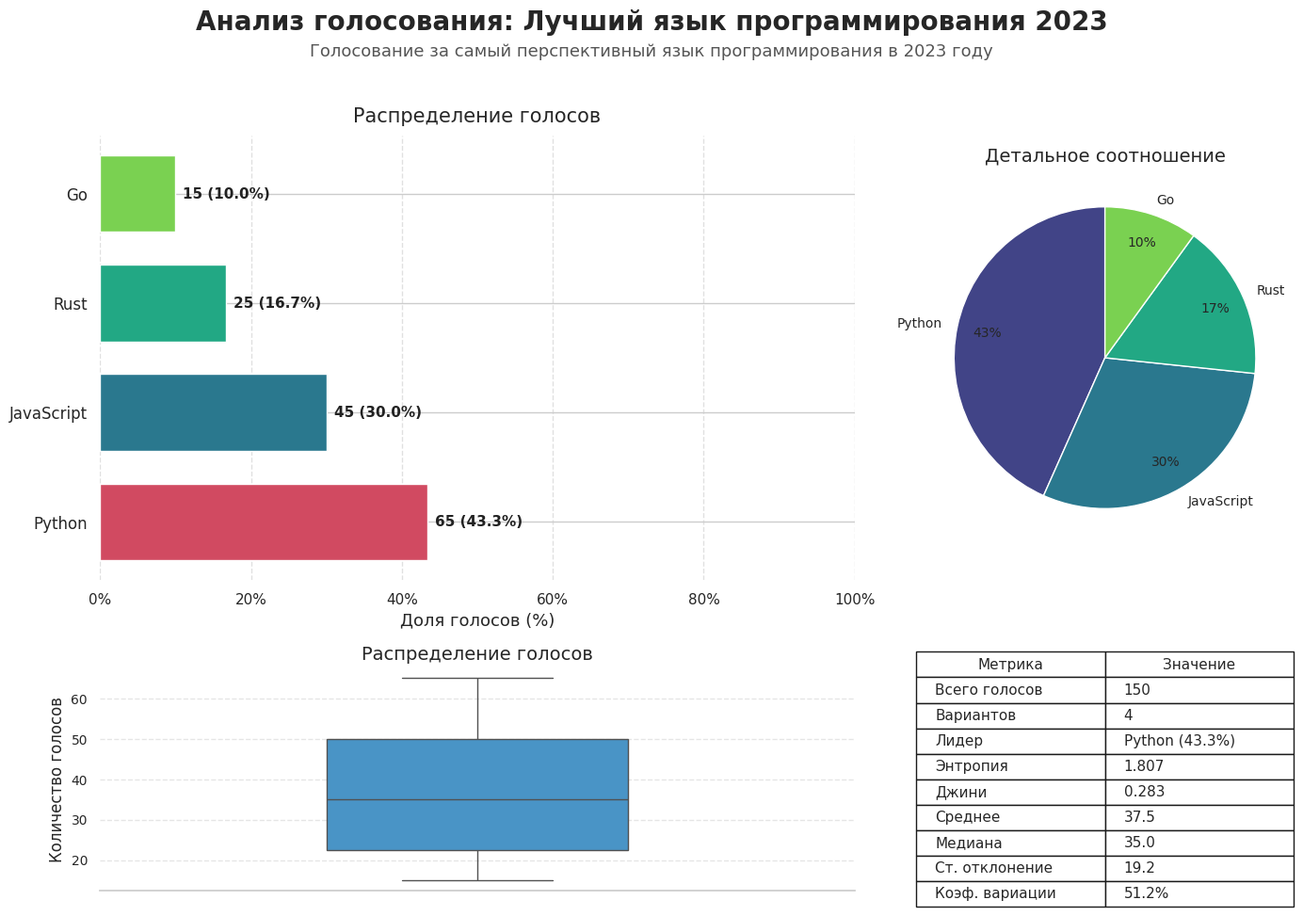

The matplotlib source for this figure:
import os
from datetime import datetime
from textwrap import wrap

import matplotlib.pyplot as plt
import numpy as np
import seaborn as sns
from matplotlib.ticker import PercentFormatter


class PollVisualizer:
    def __init__(self, poll_data: dict, output_dir: str = "reports"):
        self.poll_data = poll_data
        self.output_dir = output_dir
        os.makedirs(output_dir, exist_ok=True)
        sns.set_theme(style="whitegrid")

    def generate_visual_report(self) -> str:
        file_prefix = f"poll_{self.poll_data['id'][:8]}"
        timestamp = datetime.now().strftime("%Y%m%d_%H%M%S")
        chart_path = os.path.join(self.output_dir, f"{file_prefix}_{timestamp}.png")
        self._generate_chart(chart_path)
        return chart_path

    def _generate_chart(self, output_path: str):
        options = self.poll_data["options"]
        total_votes = self.poll_data["votes_count"]
        option_names = list(options.keys())
        votes_values = np.array(list(options.values()))
        percentages = (
            votes_values / total_votes * 100 if total_votes else np.zeros_like(votes_values)
        )

        fig, axes = plt.subplots(
            nrows=2,
            ncols=2,
            figsize=(14, 10),
            gridspec_kw={"width_ratios": [2, 1], "height_ratios": [2, 1]},
        )
        fig.subplots_adjust(top=0.88, hspace=0.35, wspace=0.25)

        # Заголовок и описание
        fig.suptitle(
            "\n".join(wrap(f"Анализ голосования: {self.poll_data['name']}", 80)),
            fontsize=20,
            fontweight="bold",
            y=0.97,
        )
        if self.poll_data.get("description"):
            fig.text(
                0.5,
                0.92,
                "\n".join(wrap(self.poll_data["description"], 90)),
                ha="center",
                fontsize=13,
                color="#555555",
            )

        # 1. Горизонтальный barplot (axes[0,0])
        sorted_idx = np.argsort(votes_values)[::-1]
        sorted_names = [option_names[i] for i in sorted_idx]
        sorted_votes = votes_values[sorted_idx]
        sorted_pct = percentages[sorted_idx]
        colors = sns.color_palette("viridis", len(option_names))
        winner_color = sns.color_palette("flare")[2]
        sorted_colors = [
            colors[i] if i != np.argmax(votes_values) else winner_color for i in sorted_idx
        ]

        ax_bar = axes[0, 0]
        y_pos = np.arange(len(sorted_names))
        bars = ax_bar.barh(y_pos, sorted_pct, color=sorted_colors, edgecolor="white", height=0.7)
        for i, (pct, vote_count) in enumerate(zip(sorted_pct, sorted_votes)):
            ax_bar.text(
                pct + 1,
                i,
                f"{vote_count} ({pct:.1f}%)",
                va="center",
                ha="left",
                color="#222",
                fontweight="bold",
                fontsize=11,
            )
        ax_bar.set_yticks(y_pos)
        ax_bar.set_yticklabels(sorted_names, fontsize=12)
        ax_bar.set_xlim(0, max(100, max(sorted_pct) * 1.1))
        ax_bar.xaxis.set_major_formatter(PercentFormatter())
        ax_bar.set_title("Распределение голосов", fontsize=15, pad=10)
        ax_bar.set_xlabel("Доля голосов (%)", fontsize=13)
        ax_bar.grid(axis="x", linestyle="--", alpha=0.6)
        sns.despine(ax=ax_bar, left=True, bottom=True)

        # 2. Круговая диаграмма (axes[0,1])
        ax_pie = axes[0, 1]
        ax_pie.set_title("Детальное соотношение", fontsize=14)
        wedges, texts, autotexts = ax_pie.pie(
            votes_values,
            labels=option_names,
            colors=colors,
            startangle=90,
            wedgeprops={"edgecolor": "white", "linewidth": 1},
            autopct=lambda p: f"{p:.0f}%" if p > 3 else "",
            pctdistance=0.8,
            textprops={"fontsize": 10},
        )

        # 3. Boxplot (axes[1,0])
        ax_box = axes[1, 0]
        sns.boxplot(y=votes_values, ax=ax_box, color="#3498db", width=0.4)
        ax_box.set_title("Распределение голосов", fontsize=14)
        ax_box.set_ylabel("Количество голосов", fontsize=12)
        ax_box.set_xlabel("")
        ax_box.tick_params(axis="y", labelsize=10)
        ax_box.grid(axis="y", linestyle="--", alpha=0.5)
        sns.despine(ax=ax_box, left=True)

        # 4. Таблица статистики (axes[1,1])
        ax_stats = axes[1, 1]
        ax_stats.axis("off")
        entropy = self._calculate_entropy(votes_values)
        gini = self._calculate_gini(votes_values)
        stats_data = [
            ["Всего голосов", f"{total_votes}"],
            ["Вариантов", f"{len(option_names)}"],
            [
                "Лидер",
                f"{option_names[np.argmax(votes_values)]} ({percentages[np.argmax(votes_values)]:.1f}%)",
            ],
            ["Энтропия", f"{entropy:.3f}"],
            ["Джини", f"{gini:.3f}"],
            ["Среднее", f"{np.mean(votes_values):.1f}"],
            ["Медиана", f"{np.median(votes_values):.1f}"],
            ["Ст. отклонение", f"{np.std(votes_values):.1f}"],
            ["Коэф. вариации", f"{(np.std(votes_values) / np.mean(votes_values) * 100):.1f}%"],
        ]
        table = ax_stats.table(
            cellText=stats_data,
            colLabels=["Метрика", "Значение"],
            loc="center",
            cellLoc="left",
            colWidths=[0.5, 0.5],
        )
        table.auto_set_font_size(False)
        table.set_fontsize(11)
        table.scale(1, 1.5)

        plt.tight_layout(rect=[0, 0, 1, 0.93])
        plt.savefig(output_path, bbox_inches="tight", dpi=130)
        plt.close()

    def _calculate_entropy(self, votes):
        if np.sum(votes) == 0:
            return 0
        probabilities = np.array(votes) / np.sum(votes)
        return -np.sum(probabilities * np.log2(probabilities + 1e-10))

    def _calculate_gini(self, votes):
        votes_sorted = np.sort(votes)
        n = len(votes_sorted)
        cum_votes = np.cumsum(votes_sorted)
        return 1 - 2 * np.sum(cum_votes) / (n * cum_votes[-1]) + 1 / n


# Пример данных опроса
poll_example = {
    "id": "3fa85f64-5717-4562-b3fc-2c963f66afa6",
    "name": "Лучший язык программирования 2023",
    "votes_count": 150,
    "user_id": "3fa85f64-5717-4562-b3fc-2c963f66afa6",
    "user_username": "tech_guru",
    "description": "Голосование за самый перспективный язык программирования в 2023 году",
    "options": {"Python": 65, "JavaScript": 45, "Rust": 25, "Go": 15},
}

visualizer = PollVisualizer(poll_example)
chart_path = visualizer.generate_visual_report()
print(f"График сохранен по пути: {chart_path}")
